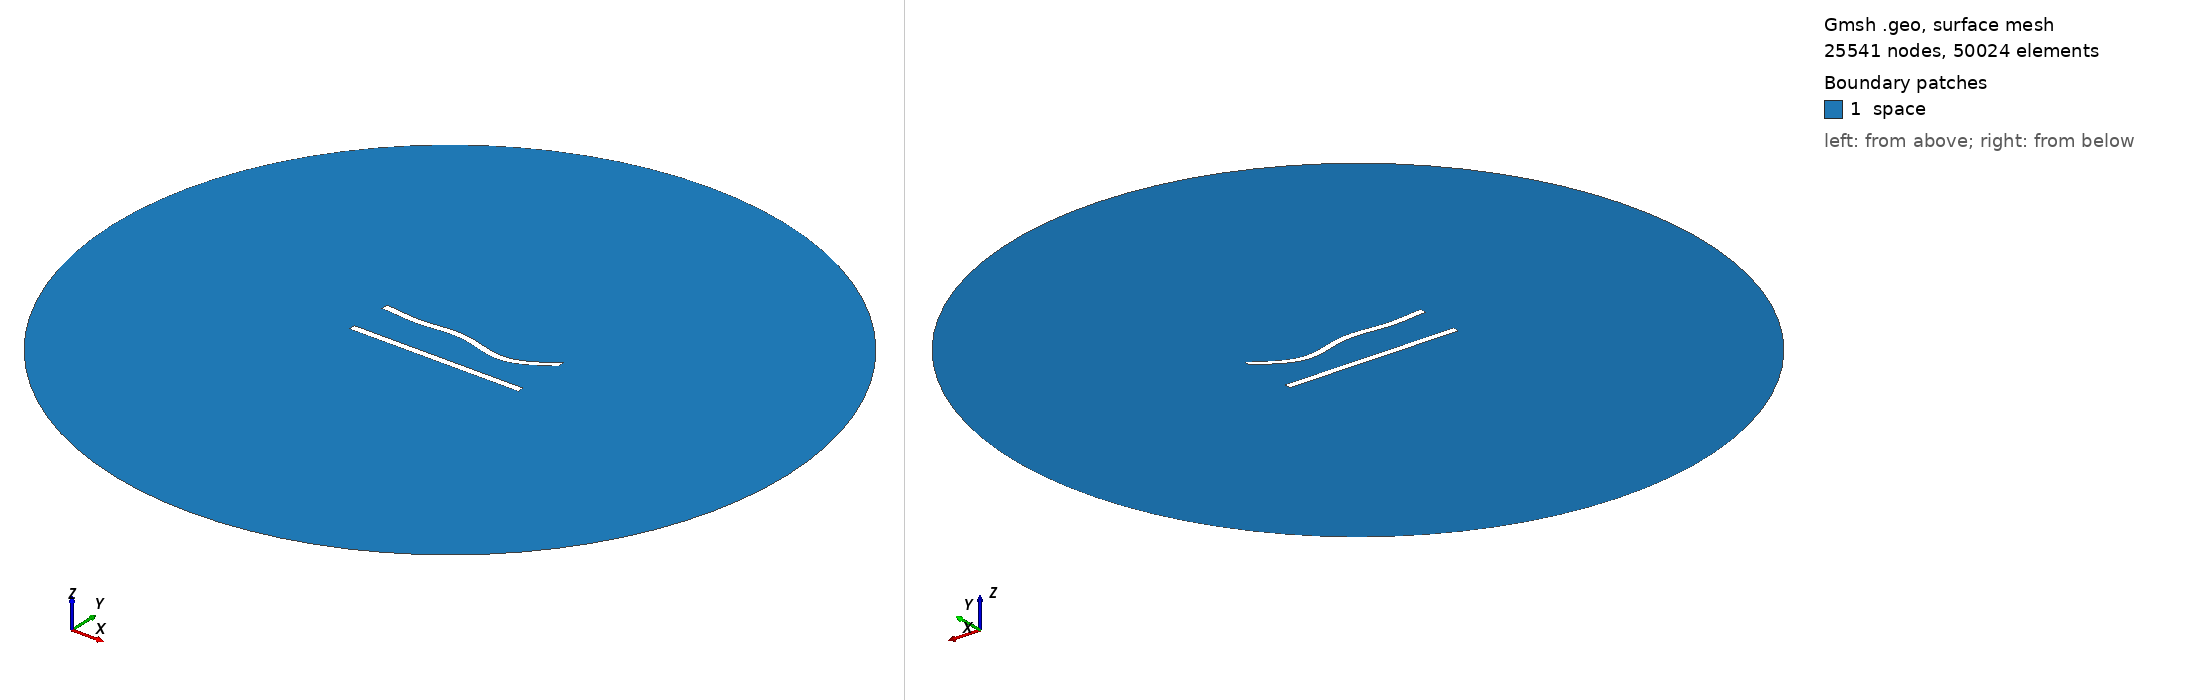

Gmsh geometry script, surface-meshed: 25541 nodes, 50024 surface elements. Boundary patches (legend numbers): 1 space. Left view from above one corner, right view from below the opposite corner. Legend entries are the model's physical surfaces. The drawing asked Gmsh for element sizes between 1% and 20% of the model's largest extent; the script's own settings can give other sizes.

=== 169.geo (drawn) ===
//---------------------------------------
// Geometry kernel
//---------------------------------------

SetFactory("OpenCASCADE");



//---------------------------------------
// Parameters of the geometry
//---------------------------------------

// Overetch of the upper plate
overetch = 0.0;

// Distance between the plates
distance = 25.0;

// Discretization over the x axis (for the deformation)
nx = 50; 

// Length of the plate
L = 100 - overetch; 

// Number of modes
n = 4; 

// 1st mode coefficient
coeff(1) = -1.5;
beta(1) = 0.596864 * 3.1415926535 / L;

// 2nd mode coefficient
coeff(2) = -1.5;
beta(2) = 1.49418 * 3.1415926535 / L;

// 3rd mode coefficient
coeff(3) = 1.5;
beta(3) = 2.50025 * 3.1415926535 / L;

// 4th mode coefficient
coeff(4) = -1.5;
beta(4) = 3.49999 * 3.1415926535 / L;



//---------------------------------------
// Upper plate (deformed rectangle)
//---------------------------------------

// Coordiantes of the upper plate
xmin = -50;
xmax = 50 - overetch;

// Height of the upper plate
yheight = 4 - 2 * overetch;

// Indexes of the points
UpperID[] = {};
LowerID[] = {};
LeftID[] = {};
RightID[] = {};

// Point index
p = 1;

// Horizontal edges
For i In {1:nx}
    x = xmin + (i-1)*(xmax - xmin)/(nx-1);

    y_bottom = distance / 2 + overetch;
    For j In {1:n}
        C = (Cosh(beta(j)*L) + Cos(beta(j)*L)) / (Sinh(beta(j)*L) + Sin(beta(j)*L));
        y_bottom  = y_bottom + coeff(j) * (Cosh(beta(j)*(x+50)) - Cos(beta(j)*(x+50)) - C * (Sinh(beta(j)*(x+50)) - Sin(beta(j)*(x+50))));
    EndFor

    y_top = y_bottom + yheight;

    Point(p) = {x, y_top, 0, 1.0};
    UpperID[i] = p;
    p = p + 1;

    Point(p) = {x, y_bottom, 0, 1.0};
    LowerID[i] = p;
    p = p + 1;
EndFor

// Create point lists
UpperPts[] = {}; LowerPts[] = {};
For i In {1:nx}
  UpperPts[] += {UpperID[i]};
  LowerPts[] += {LowerID[i]};
EndFor

// Build splines
Spline(1) = {UpperPts[]};
Spline(2) = {LowerPts[]};
Line(3) = {LowerPts[nx-1], UpperPts[nx-1]};
Line(4) = {LowerPts[0], UpperPts[0]};

// Build the plane surface
Curve Loop(1) = {2, 3, -1, -4};
Plane Surface(1) = {1};



//---------------------------------------
// Lower plate (rectangle)
//---------------------------------------

// Vertices
Point(1001) = {-50, -distance/2, 0, 1.0};
Point(1002) = { 50, -distance/2, 0, 1.0};
Point(1003) = { 50,  -distance/2 + 4, 0, 1.0};
Point(1004) = {-50,  -distance/2 + 4, 0, 1.0};

// Edges
Line(5) = {1001, 1002};
Line(6) = {1002, 1003};
Line(7) = {1003, 1004};
Line(8) = {1004, 1001};

// Plane surface
Line Loop(2) = {5, 6, 7, 8};
Plane Surface(2) = {2}; 



//---------------------------------------
// Outer (fictious) boundary
//---------------------------------------

// Points
Point(1005) = {0, 0, 0};       // Center
Point(1006) = {200, 0, 0};     // Start point
Point(1007) = {0, 200, 0};     // 90 degrees
Point(1008) = {-200, 0, 0};    // 180 degrees
Point(1009) = {0, -200, 0};    // 270 degrees

// Circle arcs (each needs start, center, end)
Circle(9) = {1006, 1005, 1007};
Circle(10) = {1007, 1005, 1008};
Circle(11) = {1008, 1005, 1009};
Circle(12) = {1009, 1005, 1006};

// Plane surface for the entire domain
Curve Loop(3) = {9, 10, 11, 12};
Surface(3) = {3};

// Subtract the plates from the whole domain to obtain the actual domain where we want to solve the equations
BooleanDifference{ Surface{3}; Delete; }{ Surface{1}; Surface{2}; Delete; }




//---------------------------------------
// Transfinite Lines/Curves
//---------------------------------------

// Set the number of points on the boundaries
r = 6;
d = 0.15;

// Plates
Transfinite Curve {1} = 50*r/4 Using Progression 1;
Transfinite Line {2} = 50*r Using Progression 1;
Transfinite Curve {3, 4} = 2*r Using Progression 1+d;
Transfinite Line {5} = 50*r/4 Using Progression 1;
Transfinite Line {7} = 50*r Using Progression 1;
Transfinite Line {6} = 2*r Using Progression 1-d;
Transfinite Line {8} = 2*r Using Progression 1+d;

// Outer boundary
Transfinite Line {9, 10, 11, 12} = 20 Using Progression 1;



//---------------------------------------
// Physical groups
//---------------------------------------                

// Physical curves (boundaries)
Physical Line("force_segment", 10) = {2};
Physical Line("upper_plate", 11) = {1, 3, 4};
Physical Line("lower_plate", 12) = {5, 6, 7, 8};
Physical Line("boundary", 20) = {9, 10, 11, 12};

// Physical Surfaces
Physical Surface("space", 30) = {3};



//---------------------------------------
// 6. Generate the Mesh
//---------------------------------------

// 2D mesh generation
Mesh 2;
